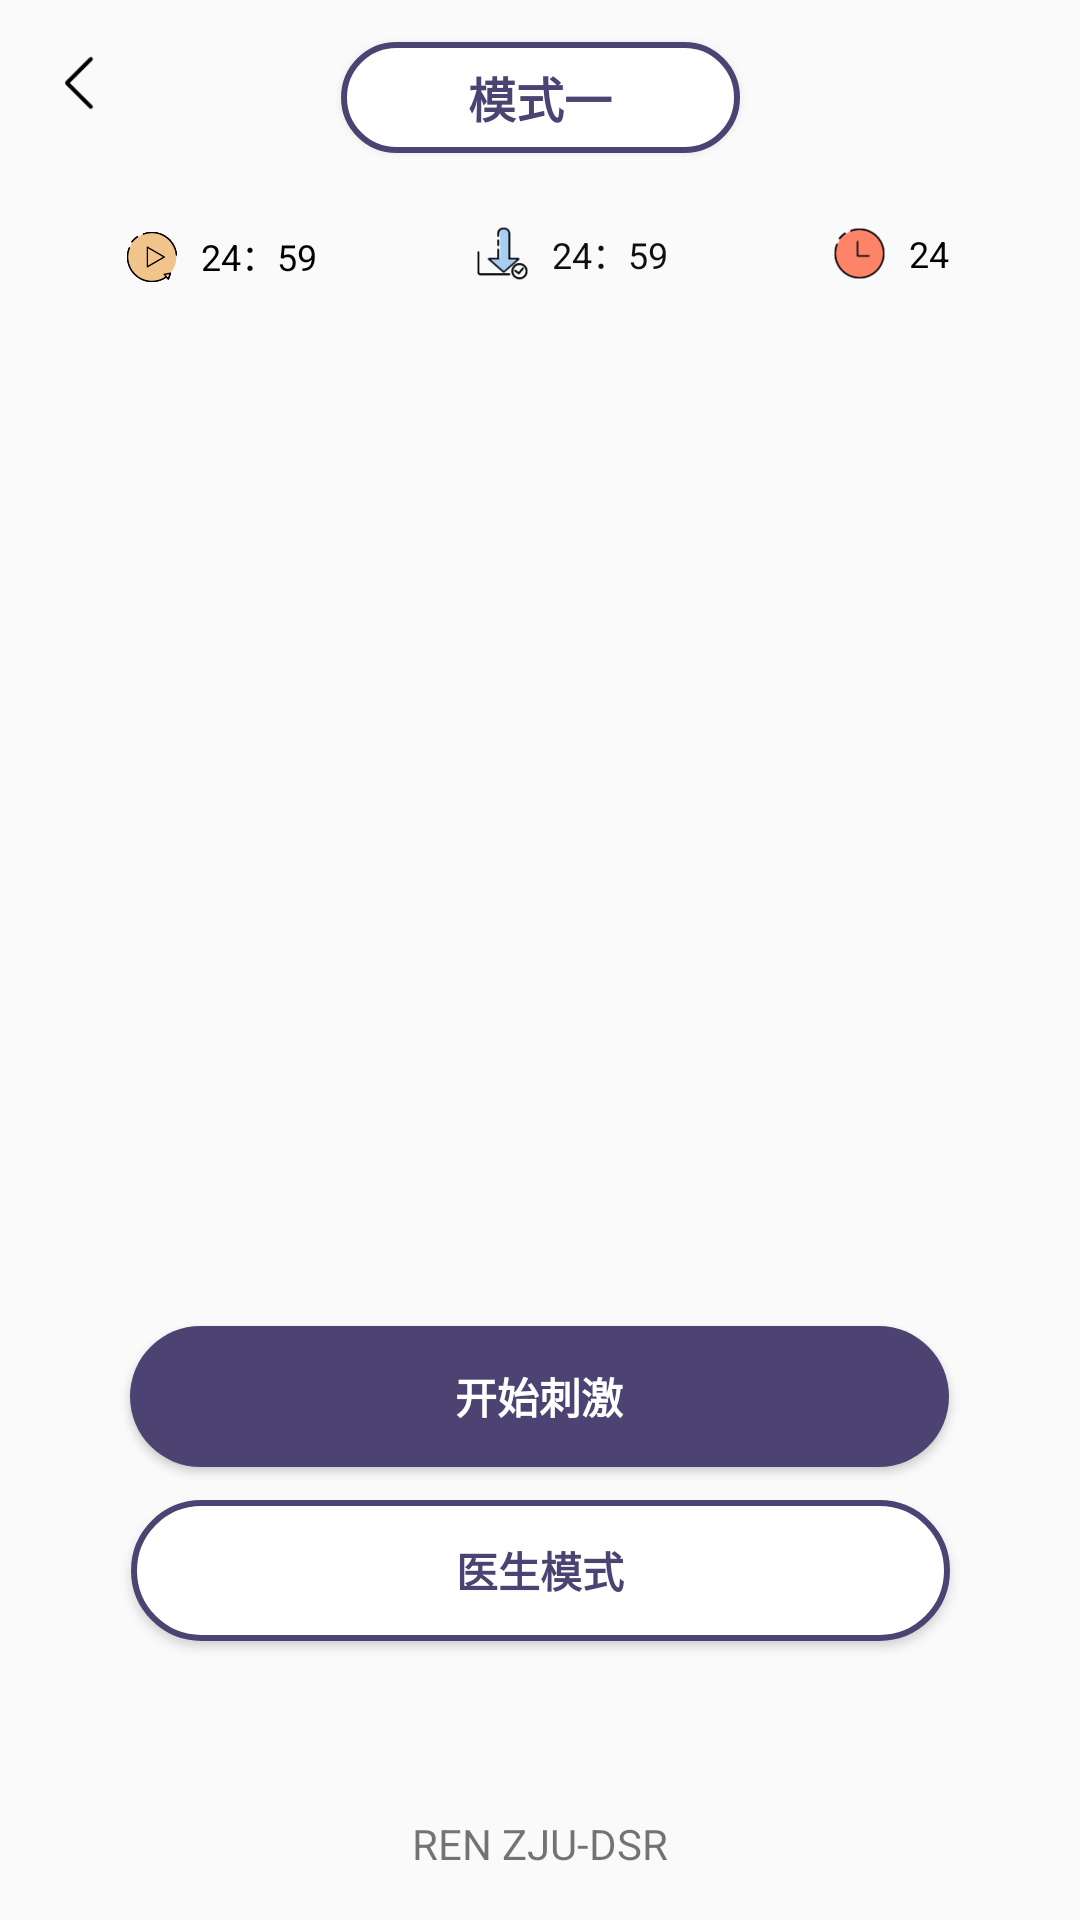

This screen was rendered from an Android layout file. Write that file and the resources it references.
<!-- AndroidManifest.xml: application theme Theme.APP -->
<!-- res/layout/activity_stimulate.xml -->
<?xml version="1.0" encoding="utf-8"?>
<androidx.constraintlayout.widget.ConstraintLayout xmlns:android="http://schemas.android.com/apk/res/android"
    xmlns:app="http://schemas.android.com/apk/res-auto"
    xmlns:tools="http://schemas.android.com/tools"
    android:id="@+id/main"
    android:layout_width="match_parent"
    android:layout_height="match_parent"
    android:background="@color/stimulate_bg_grey"
    tools:context=".Stimulate">

    <Button
        android:id="@+id/stimulate_doctor_btn"
        android:layout_width="273dp"
        android:layout_height="47dp"
        android:layout_marginBottom="93dp"
        android:background="@drawable/btn_primary_plain_bg"
        android:text="医生模式"
        android:textColor="#4C4372"
        android:textStyle="bold"
        app:layout_constraintBottom_toBottomOf="parent"
        app:layout_constraintEnd_toEndOf="parent"
        app:layout_constraintStart_toStartOf="parent" />

    <Button
        android:id="@+id/action_title"
        android:layout_width="133dp"
        android:layout_height="37dp"
        android:layout_marginTop="14dp"
        android:background="@drawable/btn_primary_plain_bg"
        android:text="模式一"
        android:textColor="#4C4372"
        android:textSize="16sp"
        android:textStyle="bold"
        app:layout_constraintEnd_toEndOf="parent"
        app:layout_constraintStart_toStartOf="parent"
        app:layout_constraintTop_toTopOf="parent" />

    <Button
        android:id="@+id/start_stimulate"
        android:layout_width="273dp"
        android:layout_height="47dp"
        android:layout_marginBottom="11dp"
        android:background="@drawable/btn_primary_bg"
        android:text="开始刺激"
        android:textColor="#FFFFFF"
        android:textStyle="bold"
        app:layout_constraintBottom_toTopOf="@+id/stimulate_doctor_btn"
        app:layout_constraintEnd_toEndOf="parent"
        app:layout_constraintHorizontal_bias="0.498"
        app:layout_constraintStart_toStartOf="parent" />

    <include layout="@layout/app_name" />

    <androidx.constraintlayout.widget.Guideline
        android:id="@+id/guideline2"
        android:layout_width="wrap_content"
        android:layout_height="wrap_content"
        android:orientation="vertical"
        app:layout_constraintGuide_percent="0.17031631" />

    <androidx.constraintlayout.widget.Guideline
        android:id="@+id/guideline3"
        android:layout_width="wrap_content"
        android:layout_height="wrap_content"
        android:orientation="vertical"
        app:layout_constraintGuide_percent="0.8321168" />

    <TextView
        android:id="@+id/labLast"
        android:layout_width="wrap_content"
        android:layout_height="wrap_content"
        android:layout_marginStart="8dp"
        android:text="24：59"
        android:textColor="#000000"
        android:textSize="12sp"
        app:layout_constraintBottom_toBottomOf="@+id/imageView4"
        app:layout_constraintStart_toEndOf="@+id/imageView4"
        app:layout_constraintTop_toTopOf="@+id/imageView4"
        app:layout_constraintVertical_bias="1.0" />

    <TextView
        android:id="@+id/labNext"
        android:layout_width="wrap_content"
        android:layout_height="wrap_content"
        android:text="24：59"
        android:textColor="#101010"
        android:textSize="12sp"
        app:layout_constraintBottom_toBottomOf="@+id/imageView3"
        app:layout_constraintStart_toEndOf="@+id/imageView3"
        app:layout_constraintTop_toTopOf="@+id/imageView3" />

    <TextView
        android:id="@+id/labTime"
        android:layout_width="wrap_content"
        android:layout_height="wrap_content"
        android:text="24"
        android:textColor="#000000"
        android:textSize="12sp"
        app:layout_constraintBottom_toBottomOf="@+id/imageView5"
        app:layout_constraintStart_toEndOf="@+id/imageView5"
        app:layout_constraintTop_toTopOf="@+id/imageView5" />

    <ImageView
        android:id="@+id/imageView3"
        android:layout_width="wrap_content"
        android:layout_height="wrap_content"
        android:layout_marginTop="68dp"
        android:layout_marginEnd="25dp"
        android:background="@drawable/next"
        android:src="@drawable/next"
        app:layout_constraintEnd_toEndOf="parent"
        app:layout_constraintStart_toStartOf="parent"
        app:layout_constraintTop_toTopOf="parent" />

    <ImageView
        android:id="@+id/imageView4"
        android:layout_width="wrap_content"
        android:layout_height="wrap_content"
        android:layout_marginEnd="92dp"
        android:background="@drawable/last"
        android:src="@drawable/last"
        app:layout_constraintBottom_toBottomOf="@+id/imageView3"
        app:layout_constraintEnd_toStartOf="@+id/imageView3"
        app:layout_constraintTop_toTopOf="@+id/imageView3"
        app:layout_constraintVertical_bias="0.562" />

    <ImageView
        android:id="@+id/imageView5"
        android:layout_width="wrap_content"
        android:layout_height="wrap_content"
        android:layout_marginStart="86dp"
        android:background="@drawable/time"
        android:src="@drawable/time"
        app:layout_constraintBottom_toBottomOf="@+id/imageView3"
        app:layout_constraintStart_toStartOf="@+id/labNext"
        app:layout_constraintTop_toTopOf="@+id/imageView3" />

    <ImageView
        android:id="@+id/back_btn"
        android:layout_width="20dp"
        android:layout_height="20dp"
        android:layout_marginStart="18dp"
        android:layout_marginTop="18dp"
        app:layout_constraintStart_toStartOf="parent"
        app:layout_constraintTop_toTopOf="parent"
        app:srcCompat="@drawable/back" />

    <FrameLayout
        android:id="@+id/fragment_container"
        android:layout_width="409dp"
        android:layout_height="0dp"
        app:layout_constraintBottom_toTopOf="@+id/start_stimulate"
        app:layout_constraintEnd_toEndOf="parent"
        app:layout_constraintStart_toStartOf="parent"
        app:layout_constraintTop_toBottomOf="@+id/imageView3">

    </FrameLayout>

</androidx.constraintlayout.widget.ConstraintLayout>
<!-- res/layout/app_name.xml (included above) -->
<?xml version="1.0" encoding="utf-8"?>
<androidx.constraintlayout.widget.ConstraintLayout xmlns:android="http://schemas.android.com/apk/res/android"
    xmlns:app="http://schemas.android.com/apk/res-auto"
    xmlns:tools="http://schemas.android.com/tools"
    android:layout_width="match_parent"
    android:layout_height="match_parent">

    <TextView
        android:id="@+id/textView8"
        android:layout_width="wrap_content"
        android:layout_height="0dp"
        android:layout_marginBottom="16dp"
        android:text="REN ZJU-DSR"
        app:layout_constraintBottom_toBottomOf="parent"
        app:layout_constraintEnd_toEndOf="parent"
        app:layout_constraintStart_toStartOf="parent" />
</androidx.constraintlayout.widget.ConstraintLayout>
<!-- resources referenced by this layout -->
<resources>
  <!-- drawable back: png bitmap (drawable-xxhdpi, 488 bytes) -->
  <!-- drawable btn_primary_bg (drawable) -->
  <shape xmlns:android="http://schemas.android.com/apk/res/android"
      android:shape="rectangle">
  
      <solid android:color="#4C4372" />
  
      <corners
          android:topLeftRadius="30dp"
          android:topRightRadius="30dp"
          android:bottomLeftRadius="30dp"
          android:bottomRightRadius="30dp" />
  
  </shape>
  <!-- drawable btn_primary_plain_bg (drawable) -->
  <shape xmlns:android="http://schemas.android.com/apk/res/android"
      android:shape="rectangle">
  
      <solid android:color="#FFFFFF" />
      <stroke
          android:width="2dp"
      android:color="#4C4372" />
      <corners
          android:topLeftRadius="30dp"
          android:topRightRadius="30dp"
          android:bottomLeftRadius="30dp"
          android:bottomRightRadius="30dp" />
  
  </shape>
  <!-- drawable last: png bitmap (drawable-xxhdpi, 1946 bytes) -->
  <!-- drawable next: png bitmap (drawable-xxhdpi, 2002 bytes) -->
  <!-- drawable time: png bitmap (drawable-xxhdpi, 2448 bytes) -->
  <style name="Theme.APP" parent="Theme.AppCompat.Light.NoActionBar">
          
          <item name="colorPrimary">@color/purple_500</item>
          <item name="colorPrimaryVariant">@color/purple_700</item>
          <item name="colorOnPrimary">@color/white</item>
          
          <item name="colorSecondary">@color/teal_200</item>
          <item name="colorSecondaryVariant">@color/teal_700</item>
          <item name="colorOnSecondary">@color/black</item>
          
          <item name="android:statusBarColor">@color/white</item>
          
      </style>
  <color name="purple_500">#FF6200EE</color>
  <color name="purple_700">#FF3700B3</color>
  <color name="white">#FFFFFFFF</color>
  <color name="teal_200">#FF03DAC5</color>
  <color name="teal_700">#FF018786</color>
  <color name="black">#FF000000</color>
</resources>
